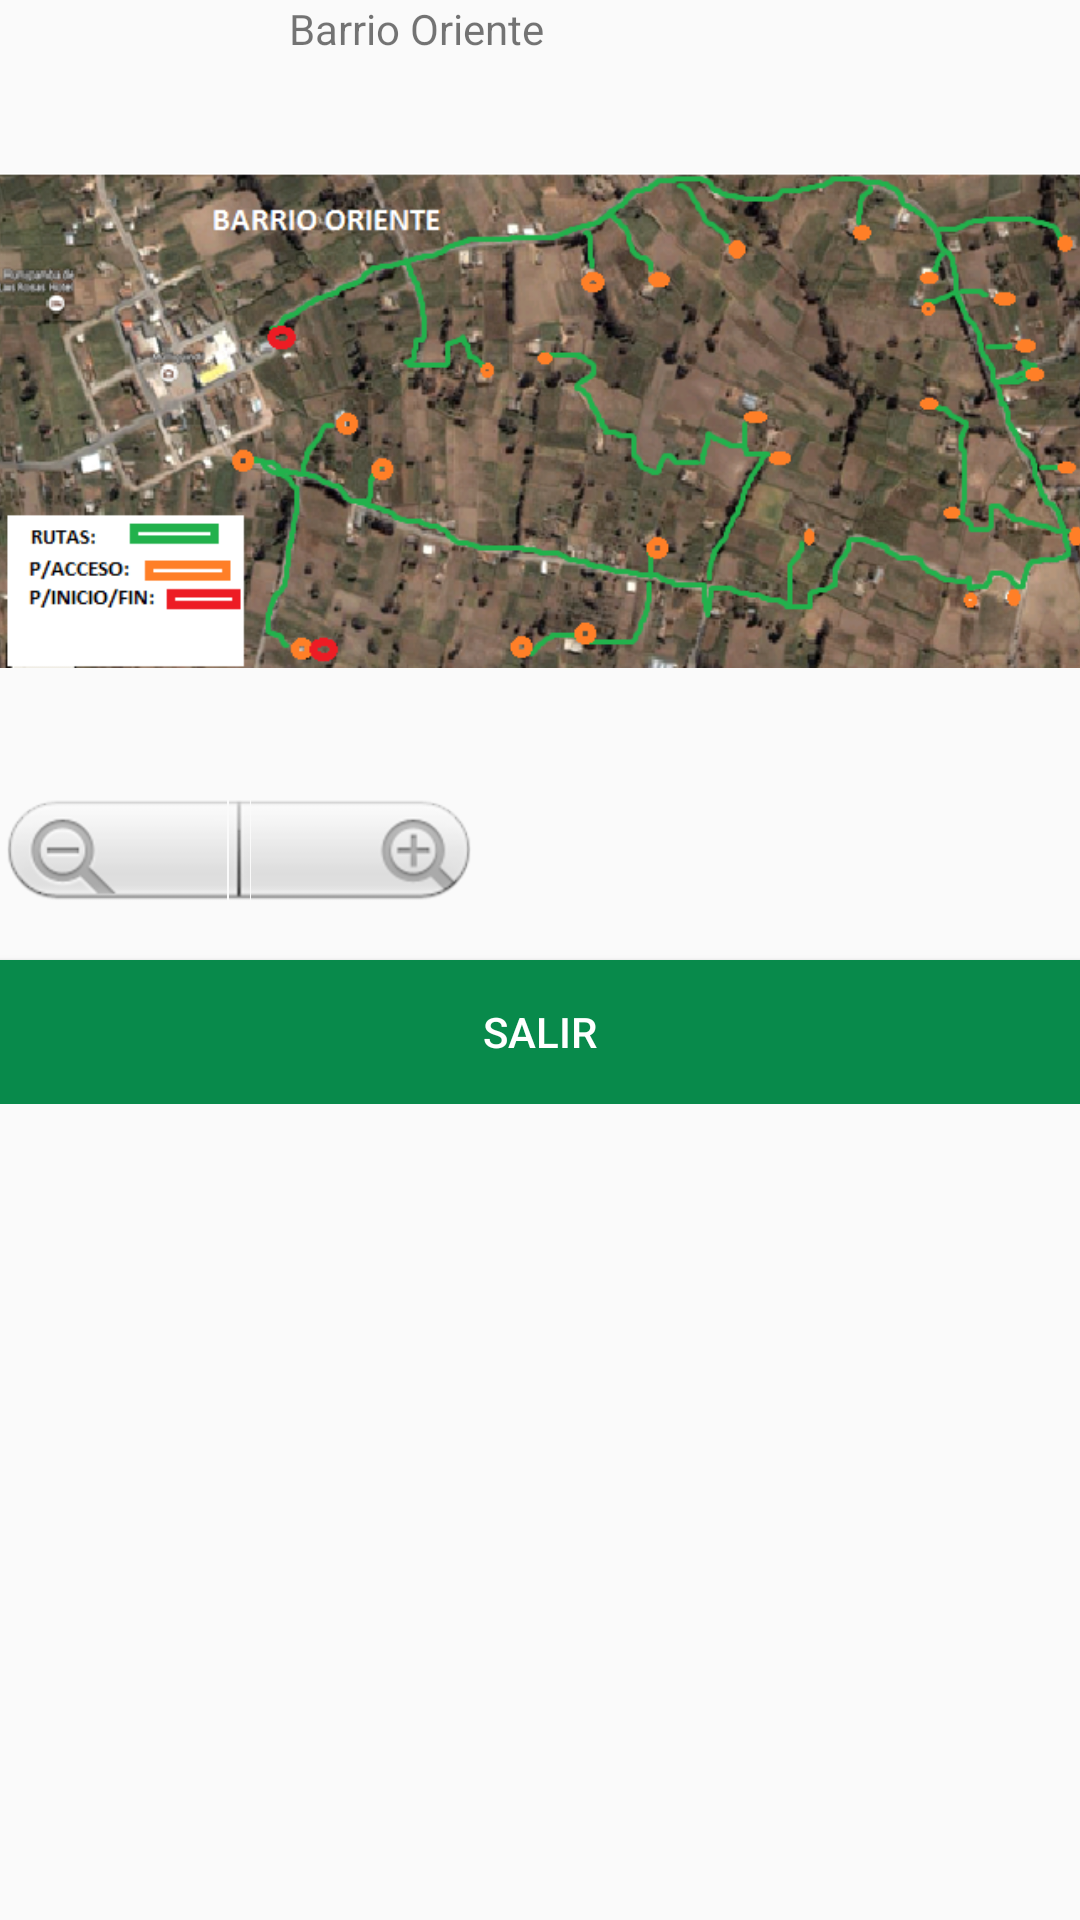

The Android layout XML behind this screen, and the referenced resources:
<!-- AndroidManifest.xml: application theme Theme.AppCompat.Light -->
<!-- res/layout/activity_imagen1.xml -->
<RelativeLayout xmlns:android="http://schemas.android.com/apk/res/android"
    xmlns:tools="http://schemas.android.com/tools"
    android:layout_width="match_parent"
    android:layout_height="match_parent"
    android:paddingBottom="@dimen/activity_vertical_margin"
    android:paddingLeft="@dimen/activity_horizontal_margin"
    android:paddingRight="@dimen/activity_horizontal_margin"
    android:paddingTop="@dimen/activity_vertical_margin"
    tools:context="com.registroleche.Imagen1" >

    <LinearLayout
        android:layout_width="298dp"
        android:layout_height="368dp"
        android:layout_alignParentLeft="true"
        android:layout_alignParentRight="true"
        android:layout_alignParentTop="true"
        android:orientation="vertical" >

        <TextView
            android:id="@+id/textView1"
            android:layout_width="match_parent"
            android:layout_height="wrap_content"
            android:text="                             Barrio Oriente" />

        <ImageView
            android:id="@+id/imageView"
            android:layout_width="wrap_content"
            android:layout_height="wrap_content"
            android:layout_weight="1.02"
            android:src="@drawable/oriente" />

        <ZoomControls
            android:id="@+id/zoomControls"
            android:layout_width="wrap_content"
            android:layout_height="wrap_content" />

        <Button
            android:id="@+id/button1"
            style="@style/botonmenu"
            android:layout_width="match_parent"
            android:layout_height="wrap_content"
            android:layout_marginTop="10dip"
            android:onClick="Salir"
            android:text="Salir" />
    </LinearLayout>

</RelativeLayout>
<!-- resources referenced by this layout -->
<resources>
  <!-- drawable oriente: png bitmap (drawable-mdpi, 324379 bytes) -->
  <style name="botonmenu">
          <item name="android:gravity">center_horizontal|center_vertical</item>
          <item name="android:background">#088A4B</item>
          <item name="android:textColor">#FFFFFF</item>
      </style>
</resources>
